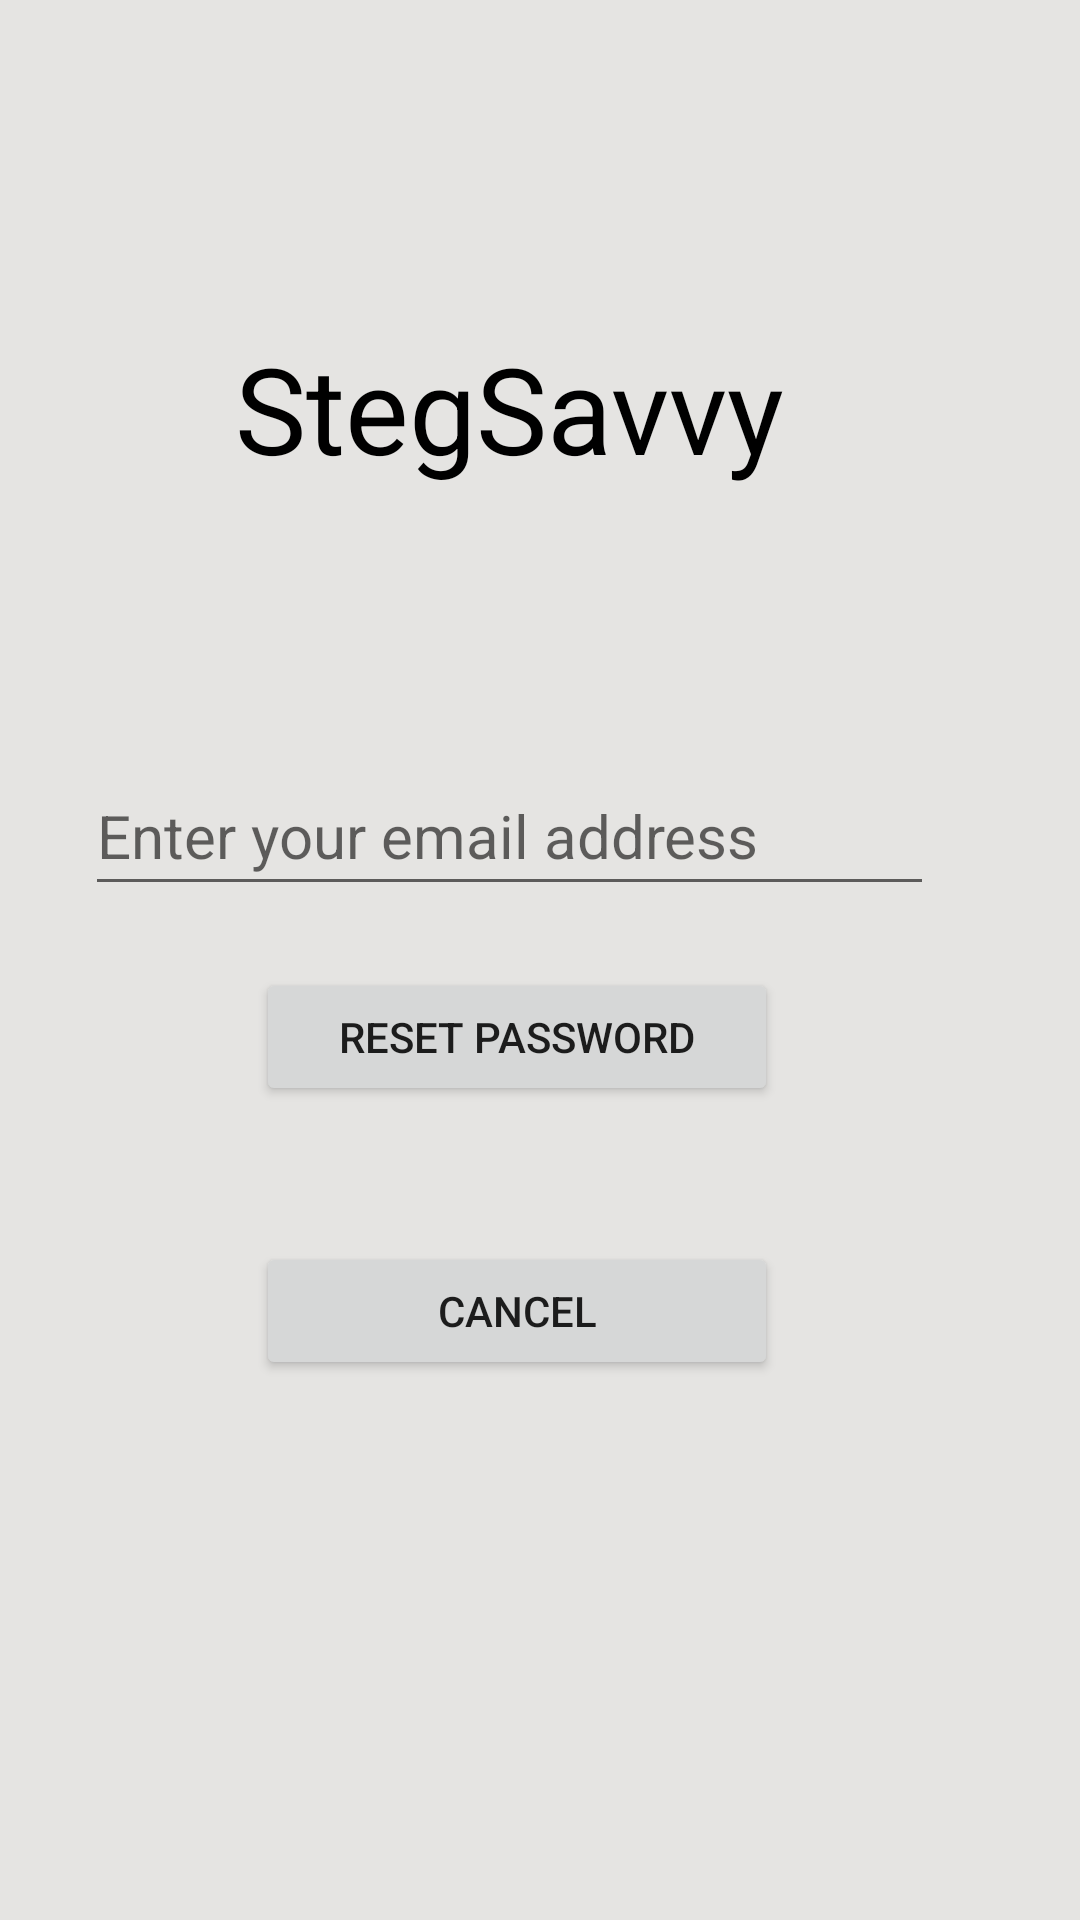

Reconstruct the res/layout file that produces this screen, plus the resources it refers to.
<!-- AndroidManifest.xml: application theme Theme.StegSavvy_2 -->
<!-- res/layout/activity_password_reset.xml -->
<?xml version="1.0" encoding="utf-8"?>
<androidx.constraintlayout.widget.ConstraintLayout xmlns:android="http://schemas.android.com/apk/res/android"
    xmlns:app="http://schemas.android.com/apk/res-auto"
    xmlns:tools="http://schemas.android.com/tools"
    android:layout_width="match_parent"
    android:layout_height="match_parent"
    tools:context=".PasswordReset"
    android:background="#e5e4e2">

    <TextView
        android:layout_width="283dp"
        android:layout_height="53dp"
        android:text="@string/stegsavvy"
        android:textAlignment="center"
        android:textSize="40sp"
        android:textColor="@color/black"
        app:layout_constraintBottom_toBottomOf="parent"
        app:layout_constraintLeft_toLeftOf="parent"
        app:layout_constraintRight_toRightOf="parent"
        app:layout_constraintTop_toTopOf="parent"
        app:layout_constraintVertical_bias="0.186"
        app:layout_constraintHorizontal_bias="0.367"/>

    <EditText
        android:layout_width="283sp"
        android:layout_height="50dp"
        android:inputType="textEmailAddress"
        app:layout_constraintBottom_toBottomOf="parent"
        app:layout_constraintHorizontal_bias="0.367"
        android:hint="@string/prEmail"
        android:textColor="@color/black"
        android:textSize="20sp"
        app:layout_constraintLeft_toLeftOf="parent"
        android:id="@+id/fpEmail"
        app:layout_constraintRight_toRightOf="parent"
        app:layout_constraintTop_toTopOf="parent"
        app:layout_constraintVertical_bias="0.427" />

    <Button
        android:layout_width="174dp"
        android:layout_height="46dp"
        android:text="@string/prReset"
        android:id="@+id/fpPassword"
        app:layout_constraintBottom_toBottomOf="parent"
        app:layout_constraintHorizontal_bias="0.459"
        app:layout_constraintLeft_toLeftOf="parent"
        app:layout_constraintRight_toRightOf="parent"
        app:layout_constraintTop_toTopOf="parent"
        app:layout_constraintVertical_bias="0.543" />

    <Button
        android:layout_width="174dp"
        android:layout_height="46dp"
        android:text="@string/cancel"
        android:id="@+id/fpCancel"
        app:layout_constraintBottom_toBottomOf="parent"
        app:layout_constraintHorizontal_bias="0.459"
        app:layout_constraintLeft_toLeftOf="parent"
        app:layout_constraintRight_toRightOf="parent"
        app:layout_constraintTop_toTopOf="parent"
        app:layout_constraintVertical_bias="0.697" />


</androidx.constraintlayout.widget.ConstraintLayout>
<!-- resources referenced by this layout -->
<resources>
  <string name="cancel">Cancel</string>
  <string name="prEmail">Enter your email address</string>
  <string name="prReset">Reset Password</string>
  <string name="stegsavvy" translatable="false">StegSavvy</string>
  <style name="Theme.StegSavvy_2" parent="Theme.MaterialComponents.DayNight.DarkActionBar">
          
          <item name="colorPrimary">@color/purple_500</item>
          <item name="colorPrimaryVariant">@color/purple_700</item>
          <item name="colorOnPrimary">@color/white</item>
          
          <item name="colorSecondary">@color/teal_200</item>
          <item name="colorSecondaryVariant">@color/teal_200</item>
          <item name="colorOnSecondary">@color/black</item>
          
          <item name="android:statusBarColor" tools:targetApi="l">?attr/colorPrimaryVariant</item>
          
      </style>
  <!-- not gathered from this repository: default colours our renderer supplied (Android Studio template values) -->
  <color name="purple_500">#FF6200EE</color>
  <color name="purple_700">#FF3700B3</color>
  <color name="teal_200">#FF03DAC5</color>
  <color name="black">#FF000000</color>
  <color name="white">#FFFFFFFF</color>
</resources>
